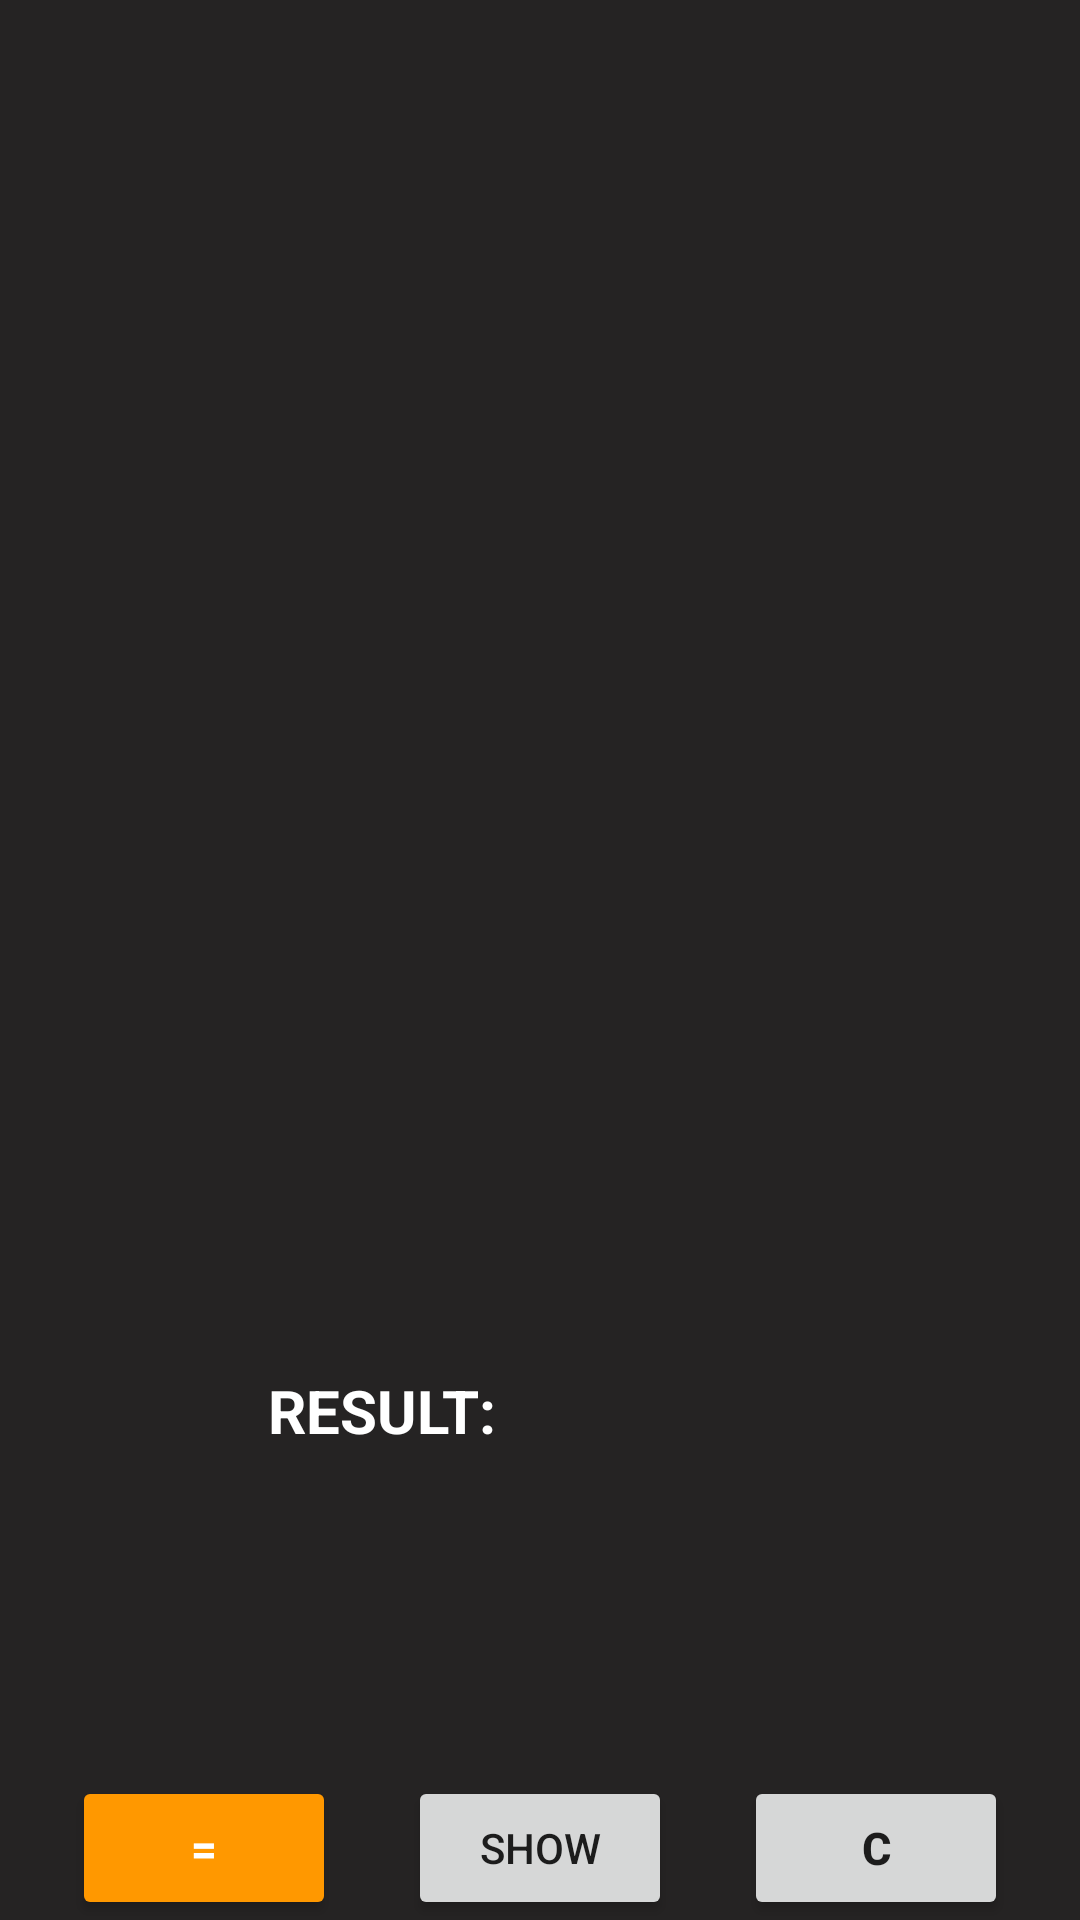

Reconstruct the res/layout file that produces this screen, plus the resources it refers to.
<!-- AndroidManifest.xml: application theme Theme.Civa -->
<!-- res/layout/fragment_multiply.xml -->
<?xml version="1.0" encoding="utf-8"?>
<androidx.constraintlayout.widget.ConstraintLayout xmlns:android="http://schemas.android.com/apk/res/android"
    xmlns:app="http://schemas.android.com/apk/res-auto"
    xmlns:tools="http://schemas.android.com/tools"
    android:layout_width="match_parent"
    android:layout_height="match_parent"
    android:background="#252323">

    <LinearLayout
        android:id="@+id/es_linearMultiply"
        android:layout_width="wrap_content"
        android:layout_height="wrap_content"
        android:layout_marginBottom="50dp"
        android:background="@drawable/ln_border"
        android:orientation="horizontal"
        app:layout_constraintBottom_toTopOf="@+id/es_linearMultiply1"
        app:layout_constraintEnd_toEndOf="parent"
        app:layout_constraintStart_toStartOf="parent"
        app:layout_constraintTop_toTopOf="parent" />

    <TextView
        android:id="@+id/resultTextMultiply"
        android:layout_width="wrap_content"
        android:layout_height="wrap_content"
        android:layout_marginTop="300dp"
        android:layout_marginEnd="100dp"
        android:text="RESULT: "
        android:textColor="@color/white"
        android:textSize="20sp"
        android:textStyle="bold"
        app:layout_constraintBottom_toBottomOf="parent"
        app:layout_constraintEnd_toEndOf="parent"
        app:layout_constraintStart_toStartOf="parent"
        app:layout_constraintTop_toTopOf="parent" />


    <Button
        android:id="@+id/buttonCalculateMultiply"
        android:layout_width="wrap_content"
        android:layout_height="wrap_content"
        android:backgroundTint="#FF9800"
        android:text="="
        android:textColor="@color/white"
        android:textSize="15sp"
        android:textStyle="bold"
        app:layout_constraintBottom_toBottomOf="@+id/seeHowButtonMultiply"
        app:layout_constraintEnd_toStartOf="@+id/seeHowButtonMultiply"
        app:layout_constraintHorizontal_bias="0.5"
        app:layout_constraintStart_toStartOf="parent"
        app:layout_constraintTop_toTopOf="@+id/seeHowButtonMultiply" />

    <Button
        android:id="@+id/buttonClearMultiply"
        android:layout_width="wrap_content"
        android:layout_height="wrap_content"
        android:progressBackgroundTint="@color/white"
        android:progressTint="#FF9800"
        android:text="C"
        android:textSize="15sp"
        android:textStyle="bold"
        app:layout_constraintBottom_toBottomOf="@+id/seeHowButtonMultiply"
        app:layout_constraintEnd_toEndOf="parent"
        app:layout_constraintHorizontal_bias="0.5"
        app:layout_constraintStart_toEndOf="@+id/seeHowButtonMultiply"
        app:layout_constraintTop_toTopOf="@+id/seeHowButtonMultiply" />

    <LinearLayout
        android:id="@+id/es_linearMultiply1"
        android:layout_width="wrap_content"
        android:layout_height="wrap_content"
        android:background="@drawable/ln_border"
        android:orientation="vertical"
        app:layout_constraintBottom_toBottomOf="parent"
        app:layout_constraintEnd_toEndOf="parent"
        app:layout_constraintStart_toStartOf="parent"
        app:layout_constraintTop_toTopOf="parent">

    </LinearLayout>

    <Button
        android:id="@+id/seeHowButtonMultiply"
        android:layout_width="wrap_content"
        android:layout_height="wrap_content"
        android:text="Show"
        app:layout_constraintBottom_toBottomOf="parent"
        app:layout_constraintEnd_toStartOf="@+id/buttonClearMultiply"
        app:layout_constraintHorizontal_bias="0.5"
        app:layout_constraintStart_toEndOf="@+id/buttonCalculateMultiply" />

    <LinearLayout
        android:id="@+id/linearMultiplyResult"
        android:layout_width="wrap_content"
        android:layout_height="wrap_content"
        android:layout_marginTop="50dp"
        android:background="@drawable/ln_border"
        android:orientation="horizontal"
        app:layout_constraintBottom_toTopOf="@+id/buttonClearMultiply"
        app:layout_constraintEnd_toEndOf="parent"
        app:layout_constraintStart_toEndOf="@+id/resultTextMultiply"
        app:layout_constraintTop_toBottomOf="@+id/es_linearMultiply1">

    </LinearLayout>

</androidx.constraintlayout.widget.ConstraintLayout>
<!-- resources referenced by this layout -->
<resources>
  <color name="white">#FFFFFFFF</color>
  <!-- drawable ln_border (drawable) -->
  <?xml version="1.0" encoding="utf-8"?>
  <layer-list xmlns:android="http://schemas.android.com/apk/res/android">
      <item>
          <shape android:shape="rectangle">
              <solid android:color="#FFFFFF"/>
              <corners android:radius="4dp"/>
          </shape>
      </item>
  
  
      <item android:left="4dp">
          <shape android:shape="rectangle">
              <solid android:color="#FFFFFF"/>
              <corners android:radius="8dp"/>
          </shape>
      </item>
  
      <item android:left="4dp" android:right="4dp" >
          <shape android:shape="rectangle">
              <solid android:color="#FF9800"/>
          </shape>
      </item>
  
  
  
  
  
  </layer-list>
  <style name="Theme.Civa" parent="Theme.MaterialComponents.DayNight.DarkActionBar">
          
          <item name="colorPrimary">#FF9800</item>
          <item name="buttonStyle">@style/roundedTrue</item>
          <item name="colorPrimaryVariant">#FF9800</item>
          <item name="colorOnPrimary">@color/white</item>
          
          <item name="colorSecondary">@color/white</item>
          <item name="colorSecondaryVariant">@color/teal_700</item>
          <item name="colorOnSecondary">@color/black</item>
          
          <item name="android:statusBarColor">?attr/colorPrimaryVariant</item>
          
      </style>
  <style name="roundedTrue" parent="Widget.AppCompat.Button">
          <item name="cornerRadius">30dp</item>
      </style>
  <color name="teal_700">#FF018786</color>
  <color name="black">#FF000000</color>
</resources>
